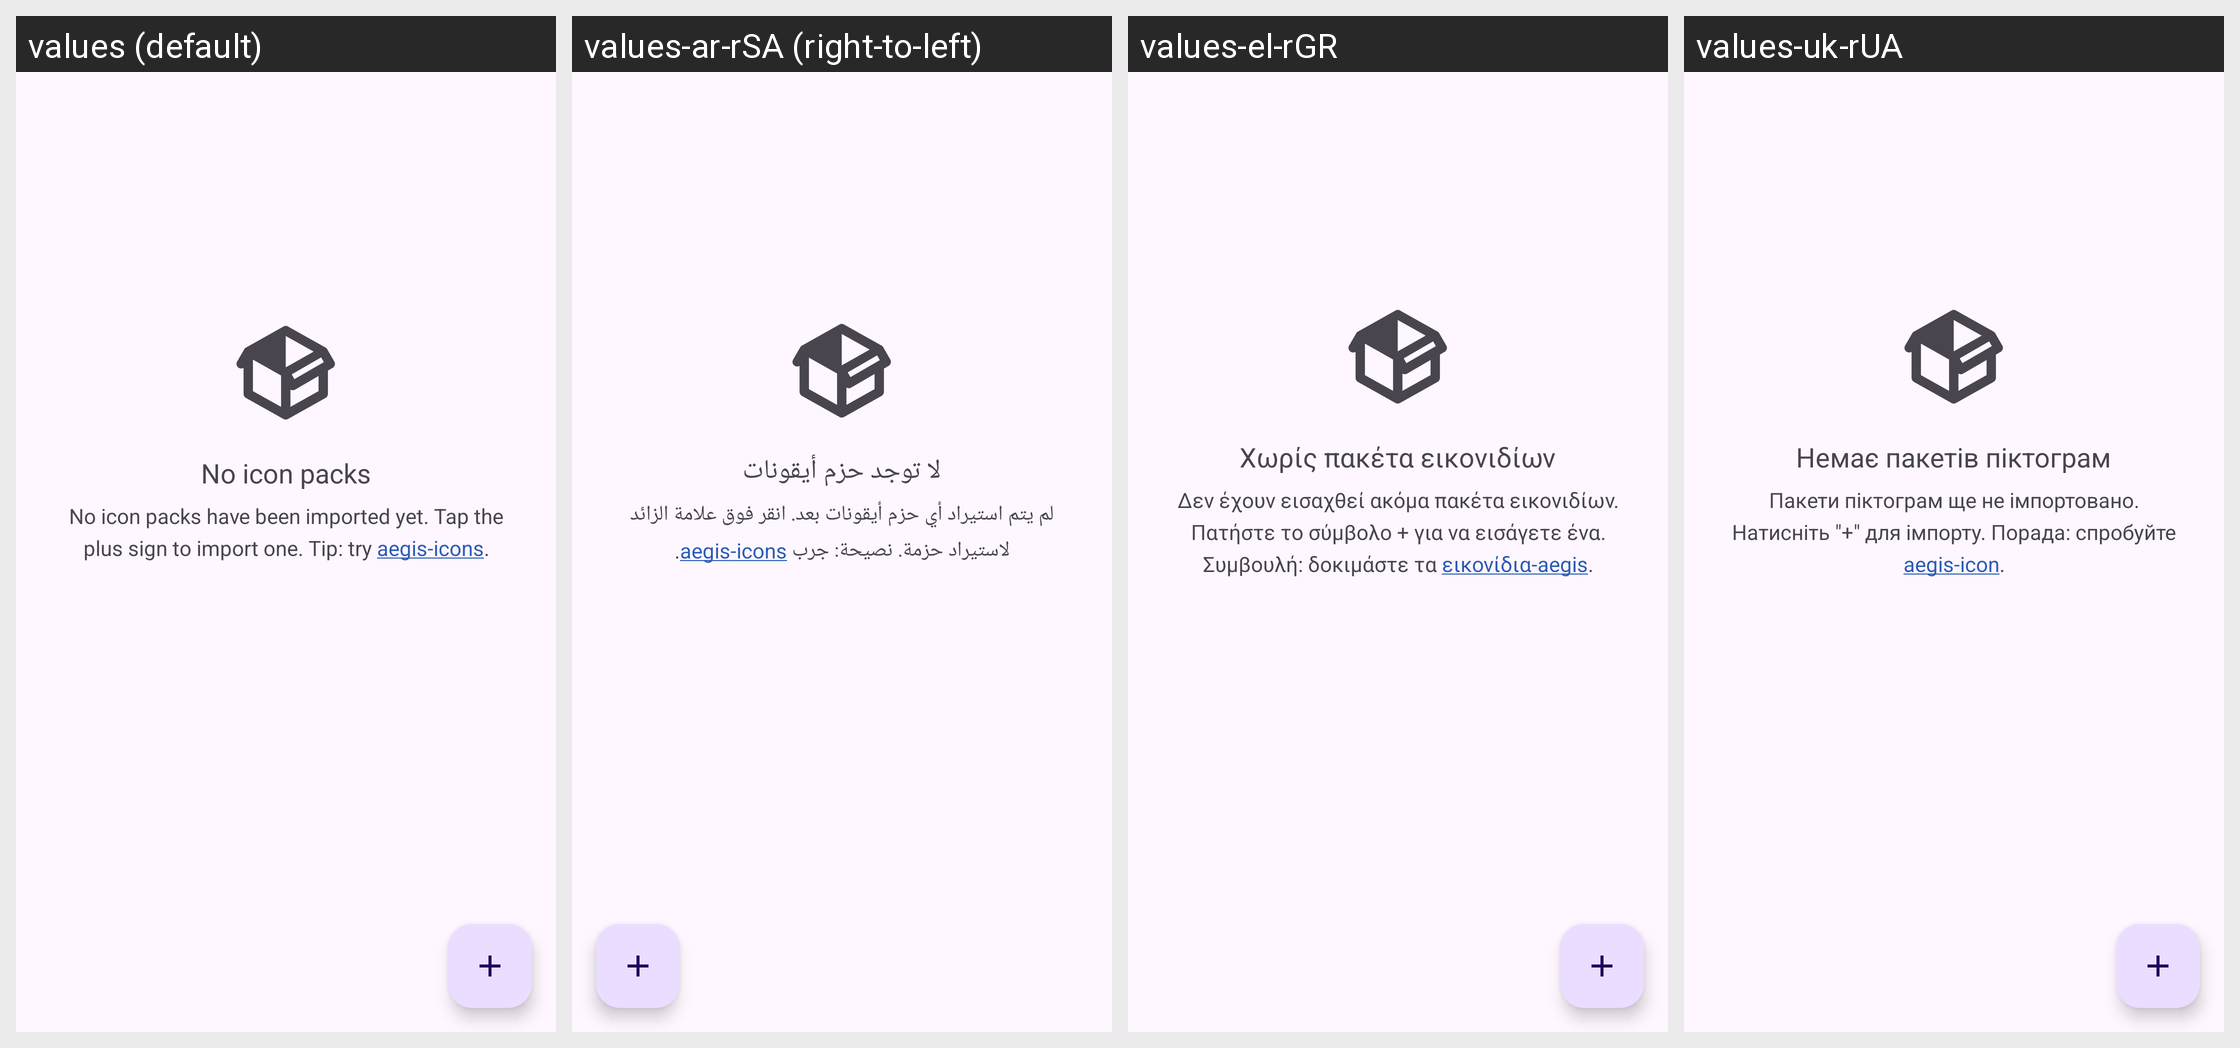

The Android screen above is rendered under several locales of the same app. Produce the string resources it draws, with the default and per-locale values.
Android screen res/layout/fragment_icon_packs.xml rendered under 4 locales, left to right: values (default), values-ar-rSA (right-to-left), values-el-rGR, values-uk-rUA. Device: Nexus 5 (rendered at 1080×1920; each locale shown at half size, 540×960, under a caption strip naming it); theme Theme.Aegis.Launch.
Other locales in the repository, not shown: values-ar, values-ast-rES, values-bg-rBG, values-br-rFR, values-ca-rES, values-cs-rCZ, values-da-rDK, values-de, values-de-rDE, values-eo-rUY, values-es-rES, values-et-rEE, values-eu-rES, values-fa-rIR, values-fi-rFI, values-fr, values-fr-rFR, values-fy-rNL, values-gl-rES, values-hi-rIN, values-hr-rHR, values-hu, values-hu-rHU, values-in-rID, values-it-rIT, values-iw-rIL, values-ja-rJP, values-kn-rIN, values-ko-rKR, values-lt-rLT, values-lv-rLV, values-ml-rIN, values-nb-rNO, values-nl, values-nl-rNL, values-no-rNO, values-or-rIN, values-pl-rPL, values-pt-rBR, values-pt-rPT, values-ro-rRO, values-ru, values-ru-rRU, values-si-rLK, values-sk-rSK, values-sr-rSP, values-sv-rSE, values-ta-rIN, values-tr, values-tr-rTR, values-vi-rVN, values-zh, values-zh-rCN, values-zh-rTW.
Strings drawn on this screen, with the default value and each locale's value (text and hints the layout hard-codes, and strings that could not be matched under every locale, appear in the picture but are not listed):

no_icon_packs_title
  values: No icon packs
  values-ar-rSA: لا توجد حزم أيقونات
  values-el-rGR: Χωρίς πακέτα εικονιδίων
  values-uk-rUA: Немає пакетів піктограм

no_icon_packs
  values: No icon packs have been imported yet. Tap the plus sign to import one. Tip: try aegis-icons.
  values-ar-rSA: لم يتم استيراد أي حزم أيقونات بعد. انقر فوق علامة الزائد لاستيراد حزمة. نصيحة: جرب aegis-icons.
  values-el-rGR: Δεν έχουν εισαχθεί ακόμα πακέτα εικονιδίων. Πατήστε το σύμβολο + για να εισάγετε ένα. Συμβουλή: δοκιμάστε τα εικονίδια-aegis.
  values-uk-rUA: Пакети піктограм ще не імпортовано. Натисніть "+" для імпорту. Порада: спробуйте aegis-icon.
